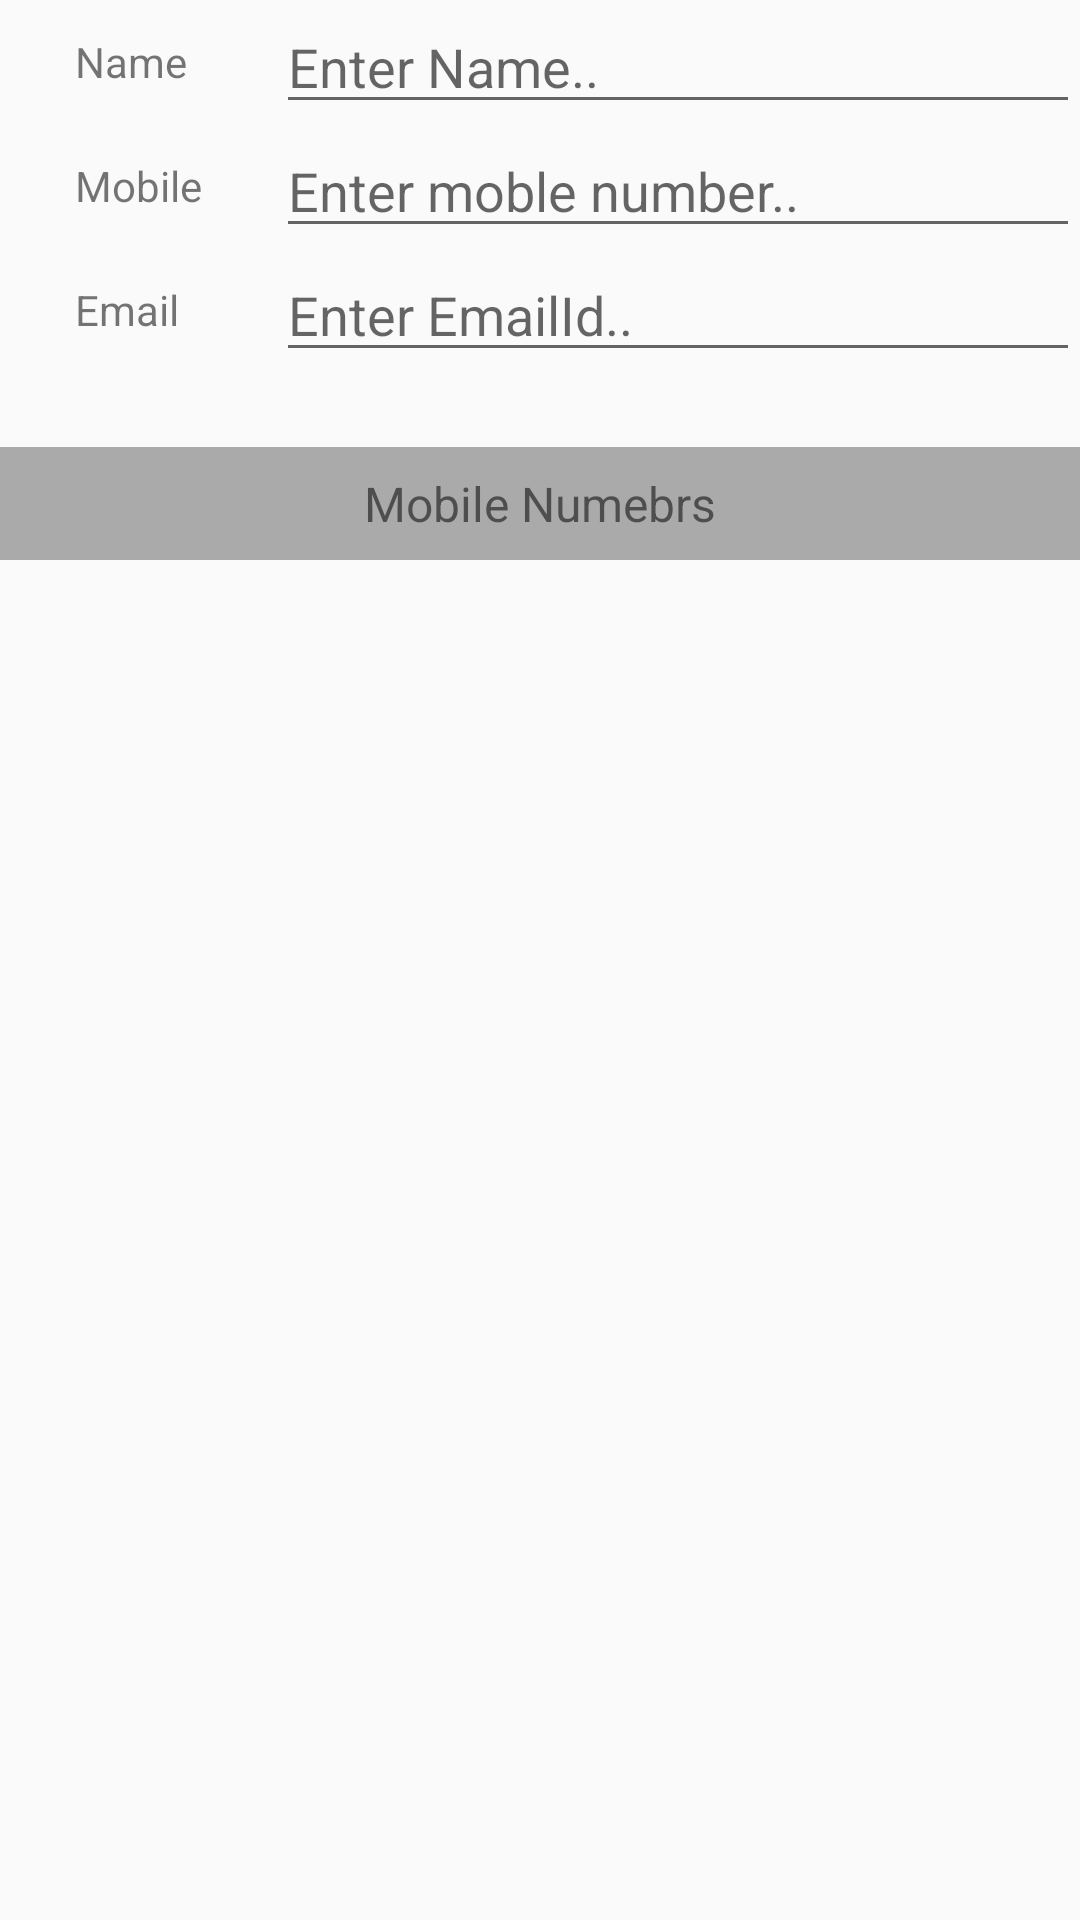

Android layout source for this screen:
<!-- AndroidManifest.xml: application theme AppTheme -->
<!-- res/layout/content_settings.xml -->
<?xml version="1.0" encoding="utf-8"?>
<LinearLayout xmlns:android="http://schemas.android.com/apk/res/android"
    xmlns:app="http://schemas.android.com/apk/res-auto"
    xmlns:tools="http://schemas.android.com/tools"
    android:id="@+id/content_settings"
    android:layout_width="match_parent"
    android:layout_height="match_parent"
    android:orientation="vertical"
    app:layout_behavior="@string/appbar_scrolling_view_behavior"
    tools:context="com.hadrami.oumar.safewoman.SettingsActivity"
    tools:ignore="MissingPrefix"
    tools:showIn="@layout/activity_settings">

    <ScrollView
        android:layout_width="match_parent"
        android:layout_height="match_parent">

    <LinearLayout
        android:layout_width="match_parent"
        android:layout_height="match_parent"
        android:orientation="vertical">


        <LinearLayout
            android:layout_width="match_parent"
            android:layout_height="wrap_content">

            <TextView
                android:layout_width="0dp"
                android:layout_height="match_parent"
                android:layout_weight="1"
                fontPath="fonts/Montserrat-Regular.ttf"
                android:gravity="start|center"
                android:layout_marginLeft="25dp"
                android:text="Name" />

            <EditText
                android:layout_width="0dp"
                fontPath="fonts/Montserrat-Regular.ttf"
                android:layout_height="match_parent"
                android:layout_weight="4"
                android:hint="Enter Name.." />
        </LinearLayout>

        <LinearLayout
            android:layout_width="match_parent"
            android:layout_height="wrap_content">

            <TextView
                android:layout_width="0dp"
                fontPath="fonts/Montserrat-Regular.ttf"
                android:layout_height="match_parent"
                android:layout_weight="1"
                android:gravity="start|center"
                android:layout_marginLeft="25dp"
                android:text="Mobile" />

            <EditText
                android:layout_width="0dp"
                android:layout_height="match_parent"
                fontPath="fonts/Montserrat-Regular.ttf"
                android:layout_weight="4"
                android:hint="Enter moble number.." />
        </LinearLayout>

        <LinearLayout
            android:layout_width="match_parent"
            android:layout_height="wrap_content">

            <TextView
                android:layout_width="0dp"
                android:layout_height="match_parent"
                android:layout_weight="1"
                fontPath="fonts/Montserrat-Regular.ttf"
                android:gravity="start|center"
                android:layout_marginLeft="25dp"
                android:text="Email" />

            <EditText
                android:layout_width="0dp"
                android:layout_height="match_parent"
                fontPath="fonts/Montserrat-Regular.ttf"
                android:layout_weight="4"
                android:hint="Enter EmailId.." />
        </LinearLayout>

        <TextView
            android:layout_width="match_parent"
            fontPath="fonts/Montserrat-Regular.ttf"
            android:layout_height="wrap_content"
            android:padding="8dp"
            android:textSize="16sp"
            android:text="Mobile Numebrs"
            android:layout_marginTop="25dp"
            android:gravity="center"
            android:background="@android:color/darker_gray"/>



        <ListView
            android:layout_width="match_parent"
            android:id="@+id/mobile_number_listview"
            android:layout_height="100dp">

        </ListView>

        <ImageButton
            android:layout_width="wrap_content"
            android:layout_gravity="center"
            android:src="@drawable/ic_add_black_24dp"
            android:background="?android:attr/selectableItemBackground"
            android:layout_height="wrap_content"
            android:id="@+id/add_mobile" />










    </LinearLayout>
    </ScrollView>

</LinearLayout>
<!-- res/layout/activity_settings.xml (included above) -->
<?xml version="1.0" encoding="utf-8"?>
<android.support.design.widget.CoordinatorLayout xmlns:android="http://schemas.android.com/apk/res/android"
    xmlns:app="http://schemas.android.com/apk/res-auto"
    xmlns:tools="http://schemas.android.com/tools"
    android:layout_width="match_parent"
    android:layout_height="match_parent"
    android:fitsSystemWindows="true"
    tools:context="com.hadrami.oumar.safewoman.SettingsActivity">

    <android.support.design.widget.AppBarLayout
        android:layout_width="match_parent"
        android:layout_height="wrap_content"
        android:theme="@style/AppTheme.AppBarOverlay">

        <android.support.v7.widget.Toolbar
            android:id="@+id/toolbar"
            android:layout_width="match_parent"
            android:layout_height="?attr/actionBarSize"
            android:background="?attr/colorPrimary"
            app:popupTheme="@style/AppTheme.PopupOverlay" />

    </android.support.design.widget.AppBarLayout>

    <include layout="@layout/content_settings" />


</android.support.design.widget.CoordinatorLayout>
<!-- resources referenced by this layout -->
<resources>
  <style name="AppTheme.AppBarOverlay" parent="ThemeOverlay.AppCompat.Dark.ActionBar" />
  <style name="AppTheme.PopupOverlay" parent="ThemeOverlay.AppCompat.Light" />
  <style name="AppTheme" parent="Theme.AppCompat.Light.NoActionBar">
          
          <item name="colorPrimary">#E91E63</item>
          <item name="colorPrimaryDark">#C2185B</item>
          <item name="colorAccent">#536DFE</item>
          <item name="fontPath">Montserrat-Regular</item>
      </style>
</resources>
